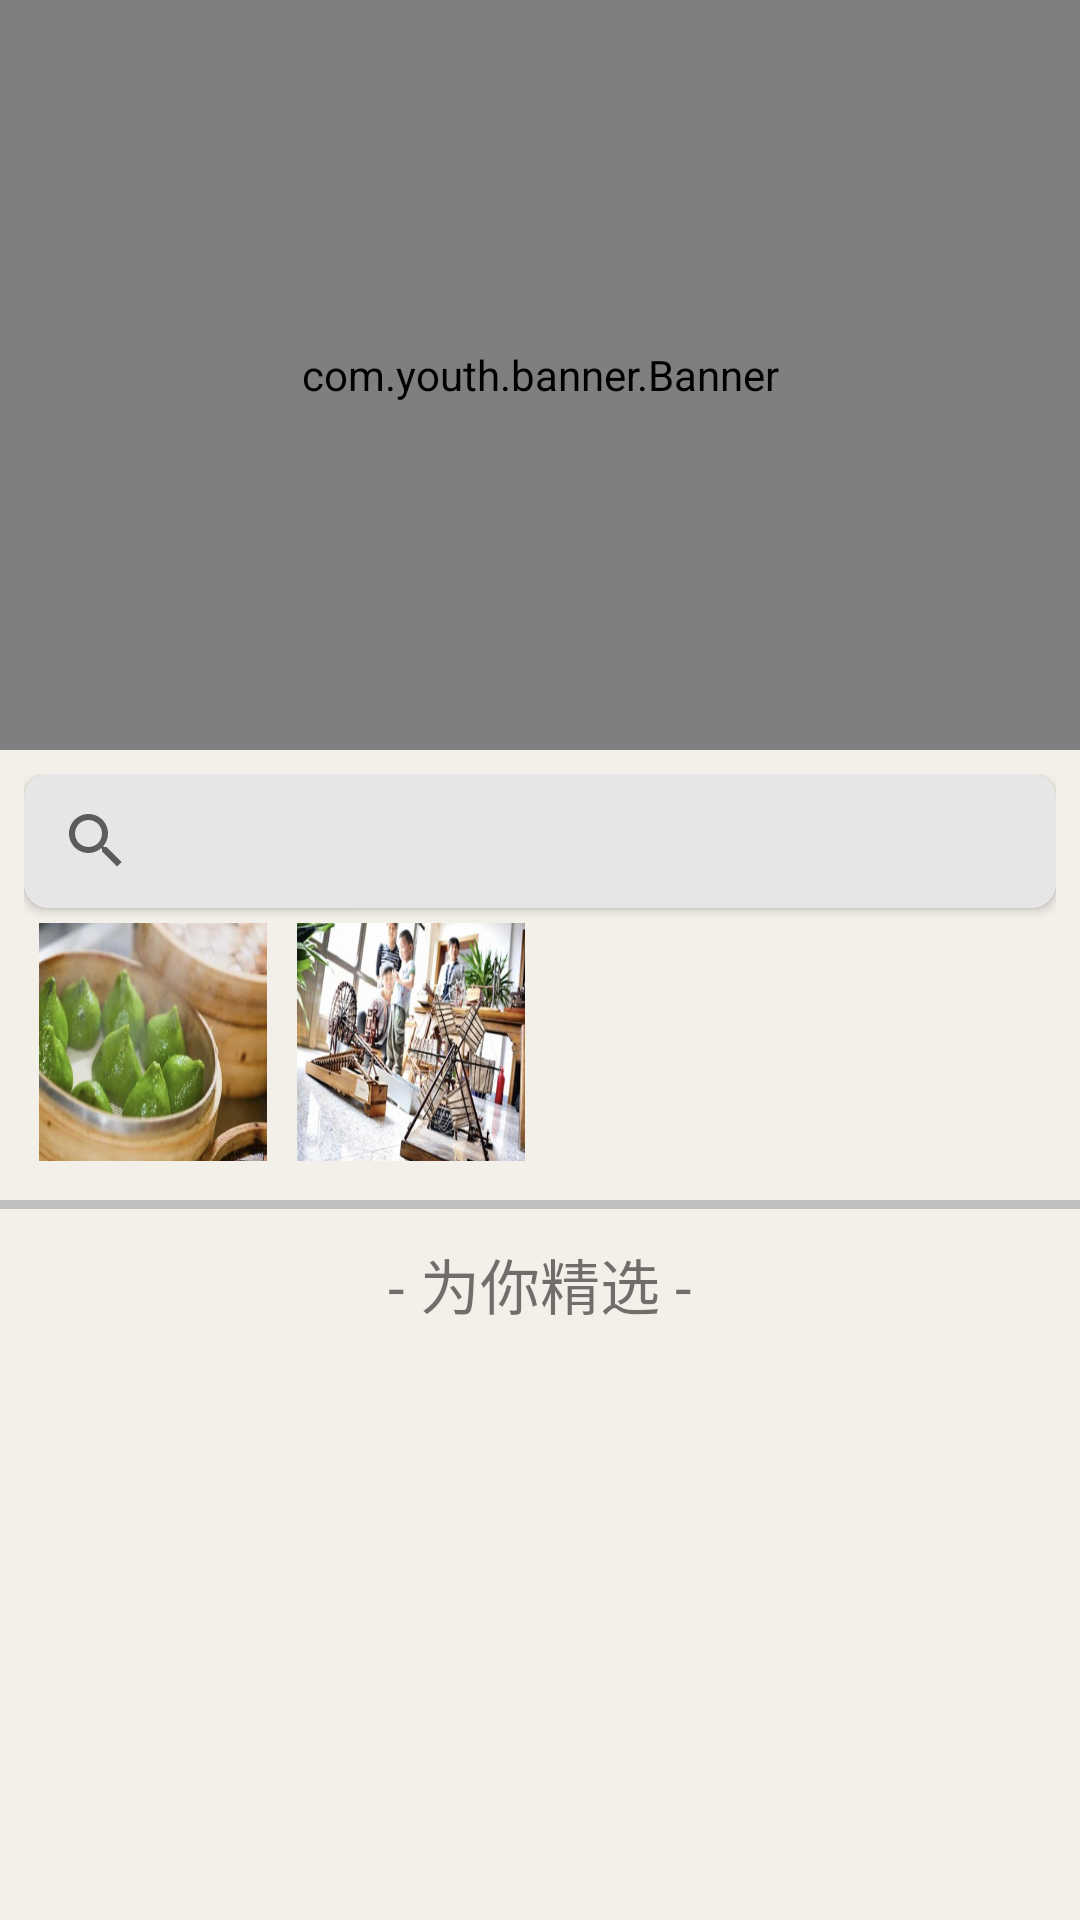

The Android layout XML behind this screen, and the referenced resources:
<!-- AndroidManifest.xml: application theme AppTheme -->
<!-- res/layout/fragment_nav_encyclopedia.xml -->
<?xml version="1.0" encoding="utf-8"?>
<FrameLayout xmlns:android="http://schemas.android.com/apk/res/android"
    xmlns:tools="http://schemas.android.com/tools"
    android:layout_width="match_parent"
    android:layout_height="match_parent"
    xmlns:app="http://schemas.android.com/apk/res-auto"
    tools:context=".fragments.NavEncyclopediaFragment">

    <ScrollView
        android:layout_width="match_parent"
        android:layout_height="match_parent"
        android:background="@color/PageBackground">

        <LinearLayout
            android:layout_width="match_parent"
            android:layout_height="wrap_content"
            android:orientation="vertical">

            <com.youth.banner.Banner
                android:id="@+id/nav_encyclopedia_banner"
                android:layout_width="match_parent"
                android:layout_height="250dp" />

            <LinearLayout
                android:layout_width="match_parent"
                android:layout_height="150dp"
                android:orientation="vertical"
                android:padding="8dp">

                <android.support.v7.widget.CardView
                    android:layout_width="match_parent"
                    android:layout_height="0dp"
                    android:layout_weight="1"
                    android:elevation="5dp"
                    app:cardCornerRadius="8dp">

                    <android.support.v7.widget.SearchView
                        android:id="@+id/nav_encyclopedia_search_view"
                        android:layout_width="match_parent"
                        android:layout_height="match_parent"
                        android:background="#66c0c0c0" />

                </android.support.v7.widget.CardView>

                <LinearLayout
                    android:layout_width="match_parent"
                    android:layout_height="0dp"
                    android:layout_weight="2"
                    android:orientation="horizontal">

                    <ImageView
                        android:id="@+id/nav_encyclopedia_image_1"
                        android:layout_width="0dp"
                        android:layout_height="match_parent"
                        android:layout_weight="1"
                        android:layout_margin="5dp"
                        android:src="@drawable/text_1"
                        android:scaleType="fitXY" />

                    <ImageView
                        android:id="@+id/nav_encyclopedia_image_2"
                        android:layout_width="0dp"
                        android:layout_height="match_parent"
                        android:layout_weight="1"
                        android:layout_margin="5dp"
                        android:src="@drawable/text_2"
                        android:scaleType="fitXY" />

                    <ImageView
                        android:id="@+id/nav_encyclopedia_image_3"
                        android:layout_width="0dp"
                        android:layout_height="match_parent"
                        android:layout_weight="1"
                        android:layout_margin="5dp"
                        android:src="@drawable/text_3"
                        android:scaleType="fitXY" />

                    <ImageView
                        android:id="@+id/nav_encyclopedia_image_4"
                        android:layout_width="0dp"
                        android:layout_height="match_parent"
                        android:layout_weight="1"
                        android:layout_margin="5dp"
                        android:src="@drawable/text_4"
                        android:scaleType="fitXY" />

                </LinearLayout>

            </LinearLayout>

            <View
                android:layout_width="match_parent"
                android:layout_height="3dp"
                android:background="#c0c0c0"/>

            <LinearLayout
                android:layout_width="match_parent"
                android:layout_height="0dp"
                android:layout_weight="2"
                android:orientation="vertical">

                <TextView
                    android:layout_width="match_parent"
                    android:layout_height="50dp"
                    android:text="- 为你精选 -"
                    android:gravity="center"
                    android:textSize="20dp"/>

                <android.support.v7.widget.RecyclerView
                    android:id="@+id/nav_encyclopedia_recycler_view"
                    android:layout_width="match_parent"
                    android:layout_height="match_parent" />

            </LinearLayout>

        </LinearLayout>

    </ScrollView>

</FrameLayout>
<!-- resources referenced by this layout -->
<resources>
  <color name="PageBackground">#f3efe9</color>
  
      //common color
  <!-- drawable text_1: png bitmap (drawable, 311139 bytes) -->
  <!-- drawable text_2: png bitmap (drawable, 376283 bytes) -->
  <style name="AppTheme" parent="Theme.AppCompat.Light.NoActionBar">
          
          <item name="colorPrimary">@color/colorPrimary</item>
          <item name="colorPrimaryDark">@color/colorPrimaryDark</item>
          <item name="colorAccent">@color/colorAccent</item>
      </style>
  <color name="colorPrimary">#008577</color>
  <color name="colorPrimaryDark">#f3efe9</color>
  <color name="colorAccent">#ffC6B399</color>
  
      // Bottom Navigation color
</resources>
